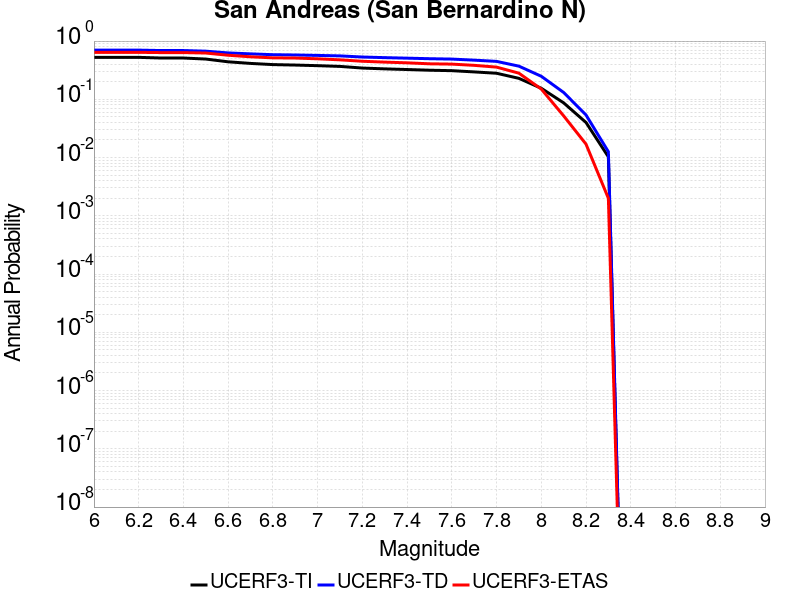

The file beside this chart, header and first rows:
Magnitude, UCERF3-TI Prob, UCERF3-TD Prob, UCERF3-ETAS Prob
6.0, 0.5252, 0.6987, 0.64
6.1, 0.5252, 0.6987, 0.64
6.2, 0.5252, 0.6987, 0.64
6.3, 0.5115, 0.6875, 0.634
6.4, 0.5115, 0.6875, 0.634
6.5, 0.491, 0.6703, 0.623
6.6, 0.4404, 0.6257, 0.571
6.7, 0.4134, 0.603, 0.537
6.8, 0.3944, 0.5834, 0.515
6.9, 0.3873, 0.5765, 0.511
7.0, 0.3781, 0.567, 0.496
7.1, 0.3673, 0.5563, 0.476
7.2, 0.3441, 0.5322, 0.45
7.3, 0.3332, 0.5193, 0.435
7.4, 0.3246, 0.5087, 0.423
7.5, 0.3159, 0.4979, 0.407
7.6, 0.3103, 0.4905, 0.402
7.7, 0.2954, 0.4701, 0.383
7.8, 0.2802, 0.4479, 0.357
7.9, 0.229, 0.3708, 0.281
8.0, 0.1547, 0.2487, 0.15
8.1, 0.08695, 0.1311, 0.052
8.2, 0.04004, 0.05385, 0.017
8.3, 0.01029, 0.01259, 0.002
